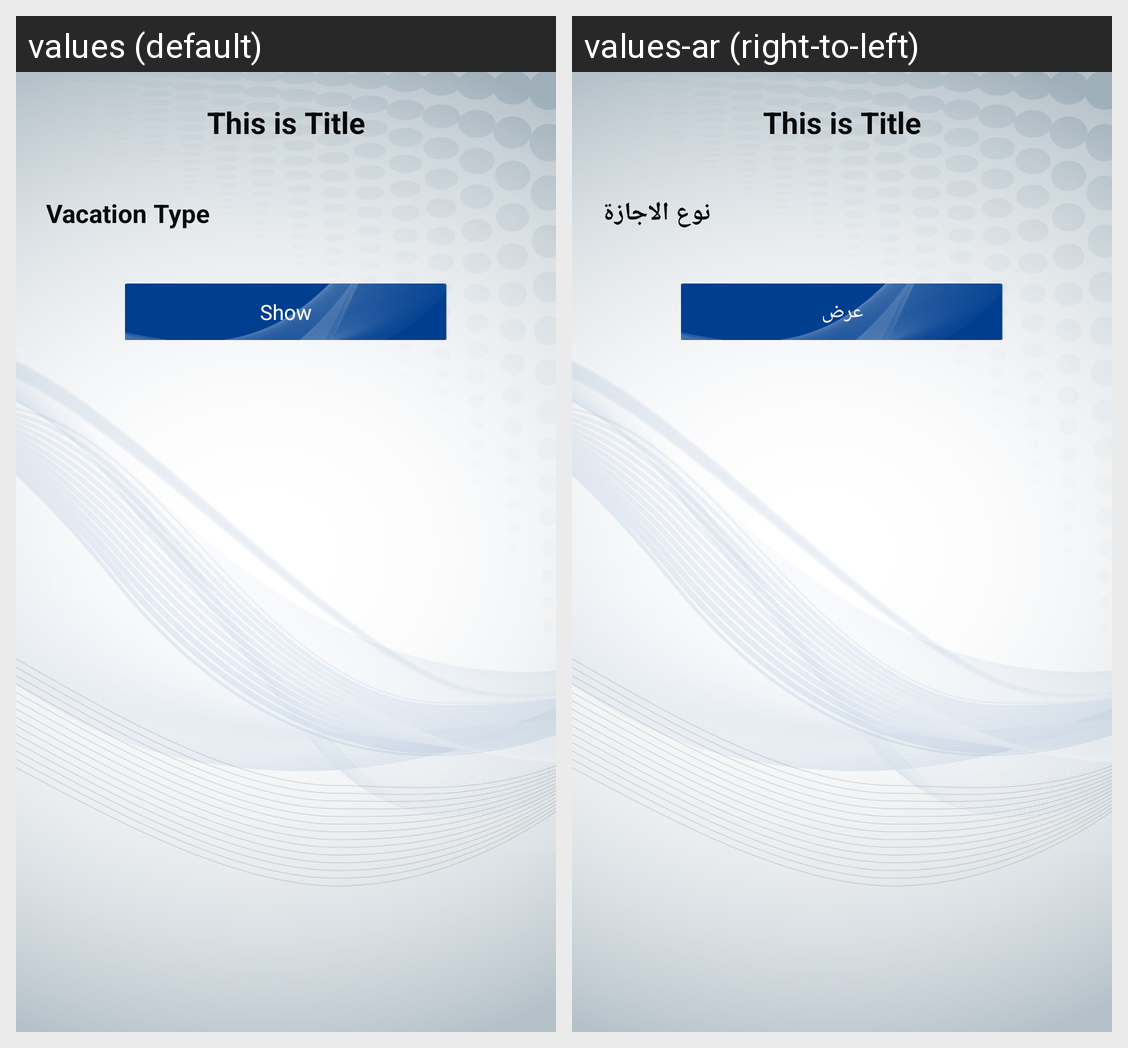

The Android screen above is rendered under two locales of the same app. Produce the string resources it draws, with the default and per-locale values.
Android screen res/layout/fragment_vacations_balance.xml rendered under 2 locales, left to right: values (default), values-ar (right-to-left). Device: Nexus 5 (rendered at 1080×1920; each locale shown at half size, 540×960, under a caption strip naming it); theme AppTheme.
Strings drawn on this screen, with the default value and each locale's value (text and hints the layout hard-codes, and strings that could not be matched under every locale, appear in the picture but are not listed):

vacation_type
  values: Vacation Type
  values-ar: نوع الاجازة

show
  values: Show
  values-ar: عرض
